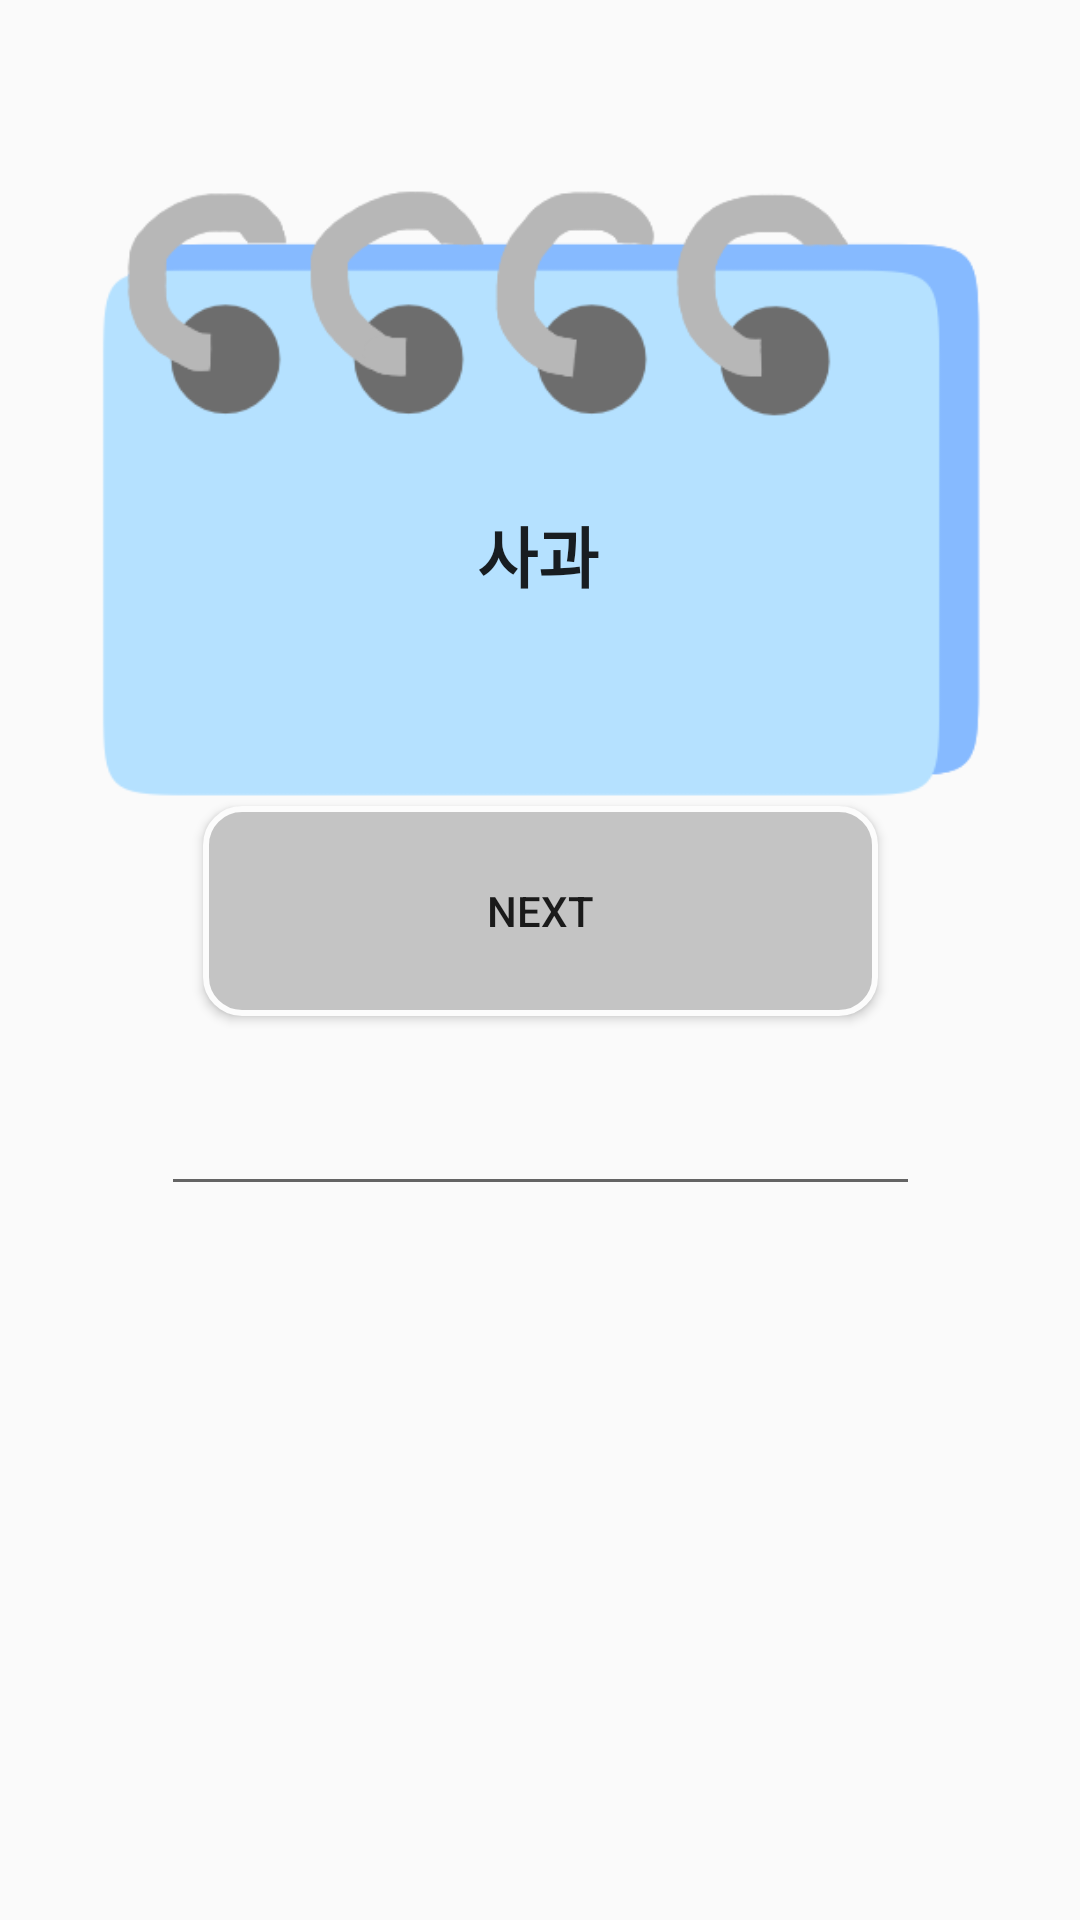

Reconstruct the res/layout file that produces this screen, plus the resources it refers to.
<!-- AndroidManifest.xml: application theme AppTheme -->
<!-- res/layout/activity_test.xml -->
<?xml version="1.0" encoding="utf-8"?>
<android.support.constraint.ConstraintLayout
        xmlns:android="http://schemas.android.com/apk/res/android"
        xmlns:tools="http://schemas.android.com/tools"
        xmlns:app="http://schemas.android.com/apk/res-auto"
        android:layout_width="match_parent"
        android:layout_height="match_parent"
        tools:context="hanvoca_v1_release.TestActivity">

    <ImageView
            android:layout_width="301dp"
            android:layout_height="233dp" app:srcCompat="@drawable/testcard"
            android:id="@+id/imageView3" android:layout_marginBottom="8dp"
            app:layout_constraintBottom_toBottomOf="parent" android:layout_marginTop="8dp"
            app:layout_constraintTop_toTopOf="parent" app:layout_constraintVertical_bias="0.109"
            android:layout_marginStart="8dp" app:layout_constraintStart_toStartOf="parent"
            android:layout_marginEnd="8dp" app:layout_constraintEnd_toEndOf="parent"
    />
    <TextView
            android:text="사과"
            android:layout_width="176dp"
            android:layout_height="85dp" android:id="@+id/mean"
            android:textAppearance="@style/TextAppearance.AppCompat.Large"
            android:textStyle="bold" android:gravity="center" android:layout_marginTop="8dp"
            app:layout_constraintTop_toTopOf="parent" android:layout_marginBottom="8dp"
            app:layout_constraintBottom_toBottomOf="parent" android:layout_marginEnd="8dp"
            app:layout_constraintEnd_toEndOf="parent" android:layout_marginStart="8dp"
            app:layout_constraintStart_toStartOf="parent" app:layout_constraintHorizontal_bias="0.497"
            app:layout_constraintVertical_bias="0.249"/>
    <android.support.design.widget.TextInputLayout
            android:layout_width="253dp"
            android:layout_height="61dp"
            android:id="@+id/textInputLayout"
            app:layout_constraintTop_toBottomOf="@+id/nextBtn" android:layout_marginBottom="8dp"
            app:layout_constraintBottom_toBottomOf="parent" app:layout_constraintVertical_bias="0.013"
            app:layout_constraintEnd_toEndOf="parent" android:layout_marginEnd="8dp"
            app:layout_constraintStart_toStartOf="parent" android:layout_marginStart="8dp"
            android:layout_marginTop="8dp">

        <android.support.design.widget.TextInputEditText
                android:layout_width="match_parent"
                android:layout_height="wrap_content"
                android:id="@+id/inputWord"/>
    </android.support.design.widget.TextInputLayout>
    <Button
            android:text="NEXT"
            android:layout_width="225dp"
            android:layout_height="70dp"
            android:id="@+id/nextBtn"
            android:layout_marginBottom="8dp"
            app:layout_constraintBottom_toBottomOf="parent" app:layout_constraintEnd_toEndOf="parent"
            android:layout_marginEnd="8dp" app:layout_constraintStart_toStartOf="parent"
            android:layout_marginStart="8dp"
            android:background="@drawable/buttonshape" android:layout_marginTop="8dp"
            app:layout_constraintTop_toBottomOf="@+id/mean" app:layout_constraintVertical_bias="0.102"/>
</android.support.constraint.ConstraintLayout>
<!-- resources referenced by this layout -->
<resources>
  <!-- drawable buttonshape (drawable) -->
  <?xml version="1.0" encoding="utf-8"?>
  <shape xmlns:android="http://schemas.android.com/apk/res/android" android:shape="rectangle" >
      <corners
              android:radius="12dp"
      />
      <solid
              android:color="#C4C4C4"
      />
      <padding
              android:left="0dp"
              android:top="0dp"
              android:right="0dp"
              android:bottom="0dp"
      />
      <size
              android:width="143dp"
              android:height="52dp"
      />
      <stroke
              android:width="2dp"
              android:color="#FCFCFC"
      />
  </shape>
  <!-- drawable testcard: png bitmap (drawable, 22290 bytes) -->
  <style name="AppTheme" parent="Theme.AppCompat.Light.DarkActionBar">
          
          <item name="windowNoTitle">true</item>
          <item name="colorPrimary">@color/colorPrimary</item>
          <item name="colorPrimaryDark">@color/colorPrimaryDark</item>
          <item name="colorAccent">@color/colorAccent</item>
      </style>
  <color name="colorPrimary">#B9A4EB</color>
  <color name="colorPrimaryDark">#996DE7</color>
  <color name="colorAccent">#FFD1E1</color>
</resources>
